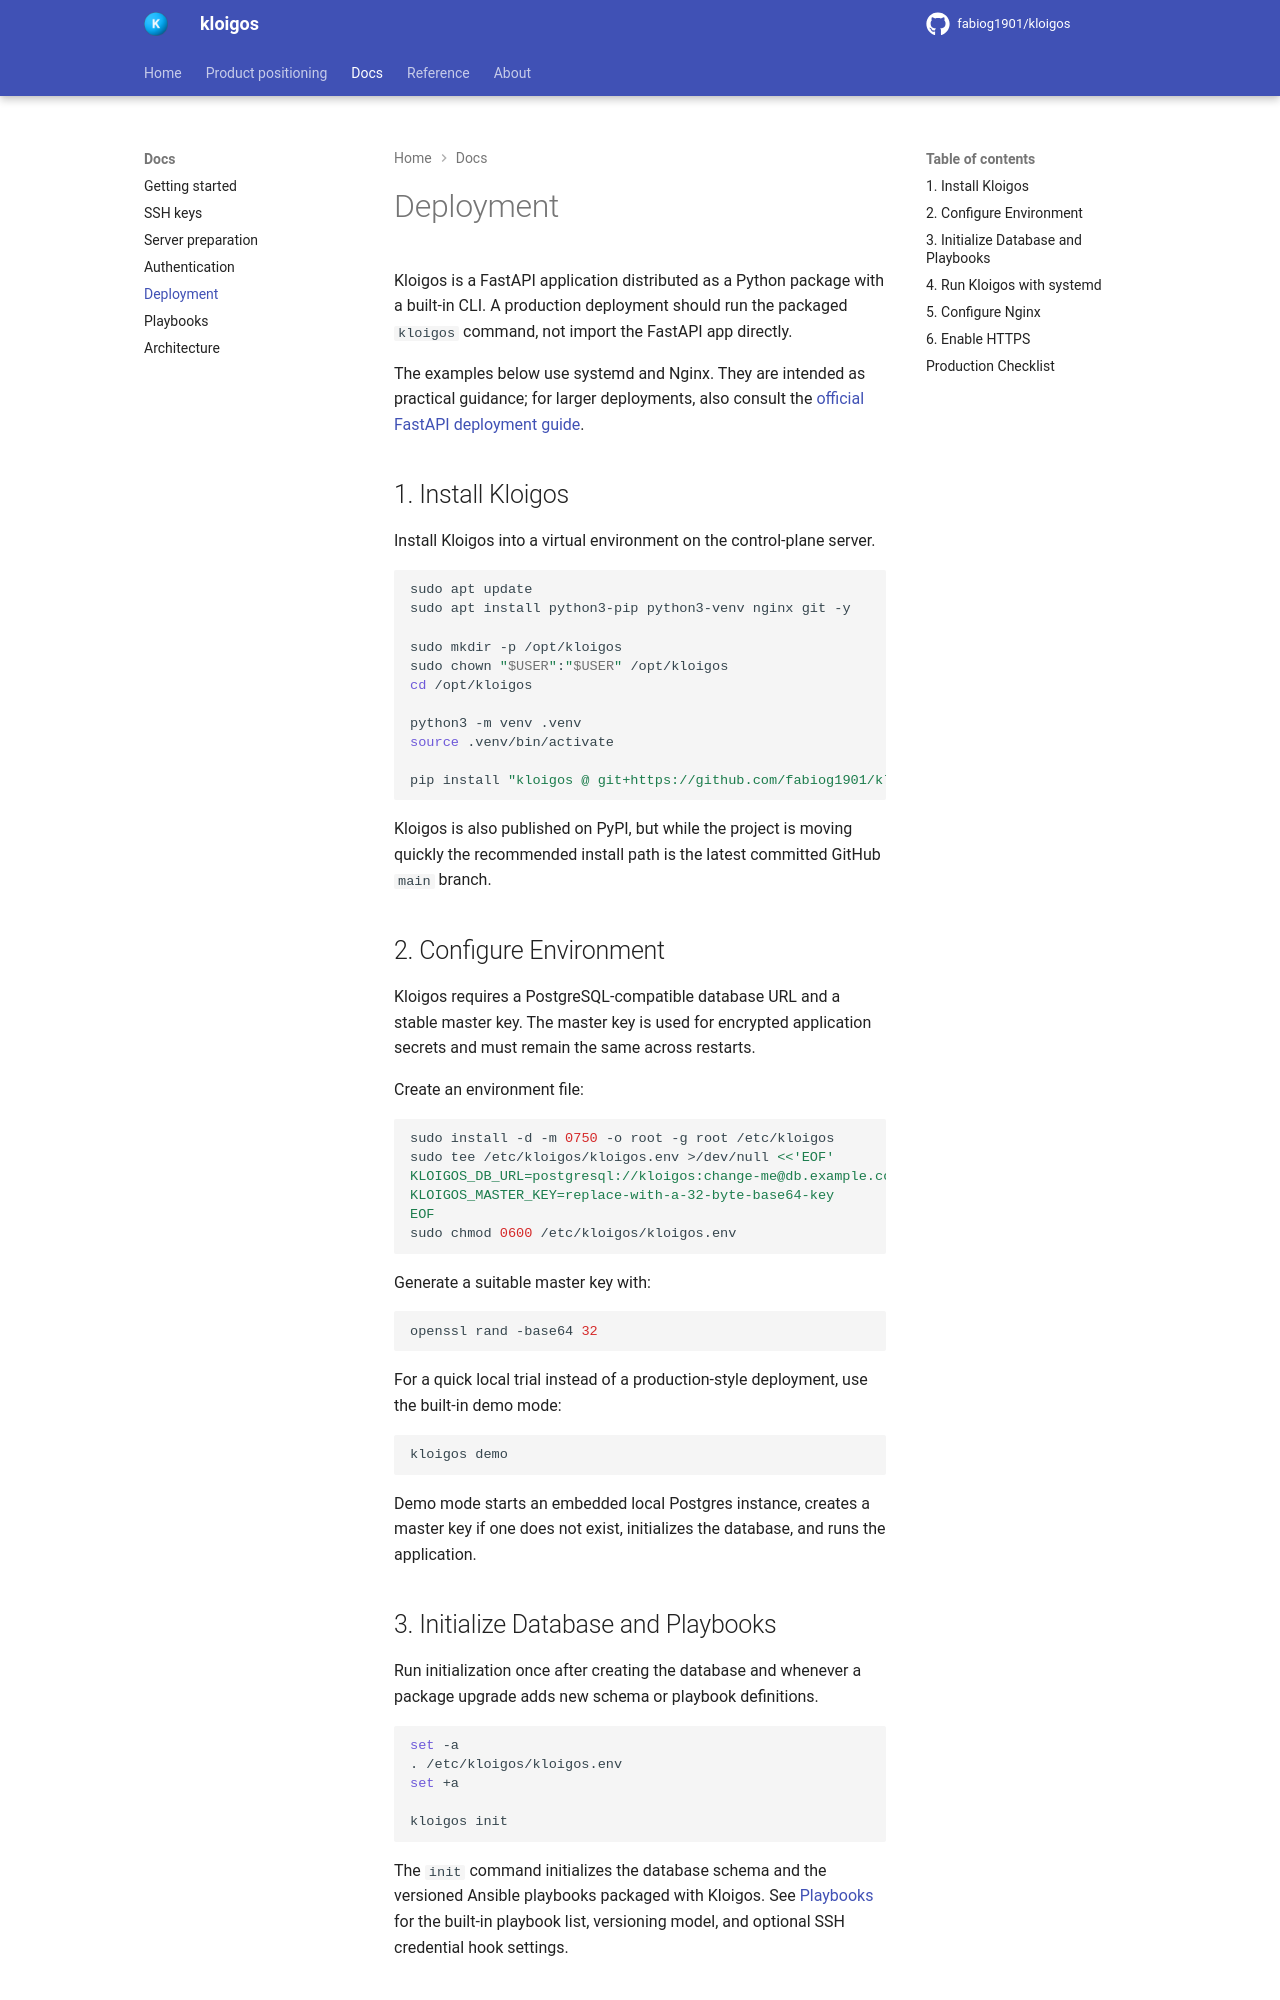

repository: fabiog1901/kloigos · page: docs/deployment/index.html · generator: mkdocs

# Deployment

Kloigos is a FastAPI application distributed as a Python package with a built-in
CLI. A production deployment should run the packaged `kloigos` command, not import
the FastAPI app directly.

The examples below use systemd and Nginx. They are intended as practical guidance;
for larger deployments, also consult the
[official FastAPI deployment guide](https://fastapi.tiangolo.com/deployment/).

## 1. Install Kloigos

Install Kloigos into a virtual environment on the control-plane server.

```bash
sudo apt update
sudo apt install python3-pip python3-venv nginx git -y

sudo mkdir -p /opt/kloigos
sudo chown "$USER":"$USER" /opt/kloigos
cd /opt/kloigos

python3 -m venv .venv
source .venv/bin/activate

pip install "kloigos @ git+https://github.com/fabiog1901/kloigos.git@main"
```

Kloigos is also published on PyPI, but while the project is moving quickly the
recommended install path is the latest committed GitHub `main` branch.

## 2. Configure Environment

Kloigos requires a PostgreSQL-compatible database URL and a stable master key.
The master key is used for encrypted application secrets and must remain the same
across restarts.

Create an environment file:

```bash
sudo install -d -m 0750 -o root -g root /etc/kloigos
sudo tee /etc/kloigos/kloigos.env >/dev/null <<'EOF'
KLOIGOS_DB_URL=postgresql://kloigos:change-me@db.example.com:5432/kloigos
KLOIGOS_MASTER_KEY=replace-with-a-32-byte-base64-key
EOF
sudo chmod 0600 /etc/kloigos/kloigos.env
```

Generate a suitable master key with:

```bash
openssl rand -base64 32
```

For a quick local trial instead of a production-style deployment, use the built-in
demo mode:

```bash
kloigos demo
```

Demo mode starts an embedded local Postgres instance, creates a master key if one
does not exist, initializes the database, and runs the application.
